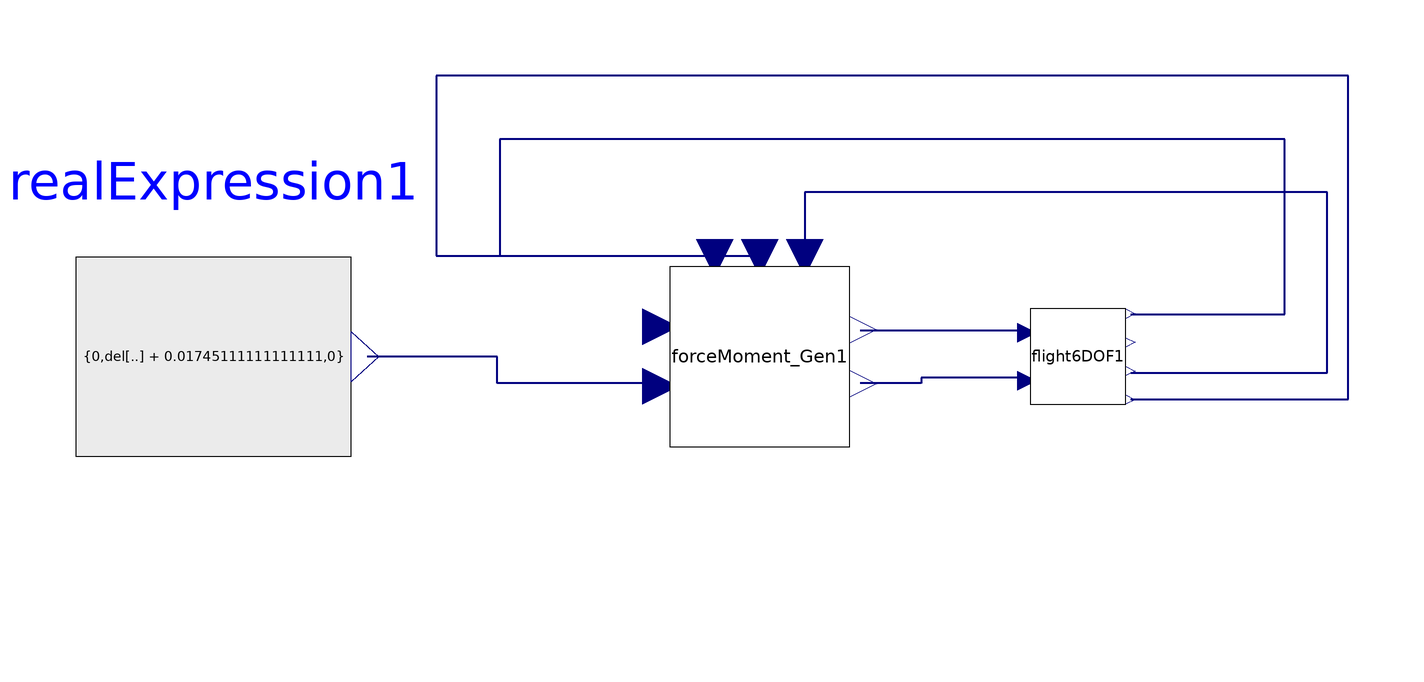

This picture is the connection diagram that the Modelica source below describes through its graphical annotations.

model CessnaPerturbed

//The initial values for delta[2] (elevator), alpha, thrust, and V are obtained by executing Trim_Conditions_Cessna.mo.

parameter Real m = 1043.26;//1.56 for zagi
parameter Real s = 16.1651;//reference area
parameter Real cbar = 1.493 ;//average chord
parameter Real b = 10.911 ;//span
parameter Real W[3]  = m*{0,0, 9.81};//gravitational force
//parameter Real b= 1.4224, cbar = 0.3302,s = 0.2589;



parameter Real CD0    = 0.036;//= 0.01631;for Zagi
parameter Real K_drag  = 0.0830304;//for cessna
parameter Real CD_beta = 0.17;//for cessna
parameter Real CD_alpha= 0.2108;
parameter Real CD_q = 0;
parameter Real CD_delta_e= 0.3045;

//side force
parameter Real Cy_beta  = -0.31;//for cessna
parameter Real Cy_p  = -0.037;//for cessna
parameter Real Cy_r   = 0.21;//for cessna
parameter Real Cy_delta_r = 0.187; //for cessna
parameter Real Cy_delta_a= 0;     //for cessna

// lift
parameter Real CL0 = 0.25;   //for cessna
parameter Real CL_alpha = 4.47;//for cessna
parameter Real CL_q = 3.9;//for cessna
parameter Real CL_delta_e = 0.3476;//for cessna

// rolling moment
parameter Real Cl_beta = -0.089;//for cessna
parameter Real Cl_p = -0.47;//for cessna
parameter Real Cl_r = 0.096;//for cessna
parameter Real Cl_delta_a= -0.09;//for cessna
parameter Real Cl_delta_r = 0.0147;//for cessna

// pitching moment
parameter Real Cm0 = -0.02;//for cessna
parameter Real Cm_alpha = -1.8;//for cessna
parameter Real Cm_q   = -12.4;//for cessna
parameter Real Cm_delta_e = -1.28;//for cessna

// yawing moment
parameter Real Cn_beta = 0.065;//for cessna
parameter Real Cn_p  = -0.03;//for cessna
parameter Real Cn_r = -0.99;//for cessna
parameter Real Cn_delta_a = -0.0053;//for cessna
parameter Real Cn_delta_r = -0.0657;//for cessna


//Initial conditions. (delta[2], thrust[1] and the others are straightforward)
parameter  Real del[3] = {0,-0.15625,0};
parameter  Real thrust[3] = {1112.82 , 0, 0};
parameter Real alphazero = 0.1;
parameter Real V = 39.8858;

  
  Flight_Dynamics.Components.ForceMoment_Gen forceMoment_Gen1( CD0 = CD0, CD_alpha = CD_alpha, CD_beta = CD_beta, CD_delta_e = CD_delta_e, CD_q = CD_q, CL0 = CL0, CL_alpha = CL_alpha, CL_delta_e = CL_delta_e, CL_q = CL_q, Cl_beta = Cl_beta, Cl_delta_a = Cl_delta_a, Cl_delta_r =Cl_delta_r, Cl_p = Cl_p, Cl_r = Cl_r, Cm0 = Cm0, Cm_alpha = Cm_alpha, Cm_delta_e = Cm_delta_e, Cm_q = Cm_q, Cn_beta = Cn_beta, Cn_delta_a = Cn_delta_a, Cn_delta_r = Cn_delta_r, Cn_p = Cn_p, Cn_r = Cn_r, Cy_beta = Cy_beta, Cy_delta_a = Cy_delta_a, Cy_delta_r = Cy_delta_r, Cy_p = Cy_p, Cy_r = Cy_r,W =m * {0, 0, 9.81},  b= b, cbar =cbar, g = 9.81, m = m, rho = 1.225, s = s)  annotation(
    Placement(visible = true, transformation(origin = {-9, 1}, extent = {{-17, -17}, {17, 17}}, rotation = 0)));



  Flight_Dynamics.Components.Flight6DOF flight6DOF1(J = {{1285.31, 0.0, 0.0}, {0.0, 1824.93, 0.0}, {0.0, 0.0, 2666.893}}, g = {0,0, 9.81},mass = m, omega( fixed = true,start = {0, 0, 0}), pos(start = {0, 0, -1000}), v(start = {V*cos(alphazero), 0, V*sin(alphazero)}))  annotation(
    Placement(visible = true, transformation(origin = {51, 1}, extent = {{-9, -9}, {9, 9}}, rotation = 0)));
  
  
Modelica.Blocks.Sources.RealExpression[3] realExpression1(y = if time > 10 and time < 15 then {0, del[2] + 3.1412 /180, 0} else del)  annotation(    Placement(visible = true, transformation(origin = {-112, 1}, extent = {{-26, -47}, {26, 47}}, rotation = 0)));



initial equation
forceMoment_Gen1.alpha = alphazero;
forceMoment_Gen1.angles[2] = alphazero;

equation


  connect(flight6DOF1.angles, forceMoment_Gen1.angles) annotation(
    Line(points = {{61, -7}, {102, -7}, {102, 54}, {-70, 54}, {-70, 20}, {-17.5, 20}}, color = {0, 0, 127}, thickness = 0.5));
  connect(flight6DOF1.omega, forceMoment_Gen1.omega) annotation(
    Line(points = {{61, -2}, {98, -2}, {98, 32}, {-0.5, 32}, {-0.5, 20}}, color = {0, 0, 127}, thickness = 0.5));
  connect(flight6DOF1.v, forceMoment_Gen1.vel) annotation(
    Line(points = {{61, 9}, {90, 9}, {90, 42}, {-58, 42}, {-58, 20}, {-9, 20}}, color = {0, 0, 127}, thickness = 0.5));
  connect(flight6DOF1.Moment, forceMoment_Gen1.Moment) annotation(
    Line(points = {{41, -3}, {21.5, -3}, {21.5, -4}, {10, -4}}, color = {0, 0, 127}, thickness = 0.5));
  connect(forceMoment_Gen1.Force, flight6DOF1.Force) annotation(
    Line(points = {{10, 6}, {41, 6}}, color = {0, 0, 127}, thickness = 0.5));
  connect(forceMoment_Gen1.delta, realExpression1.y) annotation(    Line(points = {{-28, -4}, {-58.5, -4}, {-58.5, 1}, {-83, 1}}, color = {0, 0, 127}, thickness = 0.5));
  forceMoment_Gen1.thrust = thrust;
  
  
 
  
  annotation(experiment(StartTime = 0, StopTime = 100, Tolerance = 1e-3, Interval = 0.001),
    uses(Modelica(version = "3.2.2")));
    end CessnaPerturbed;